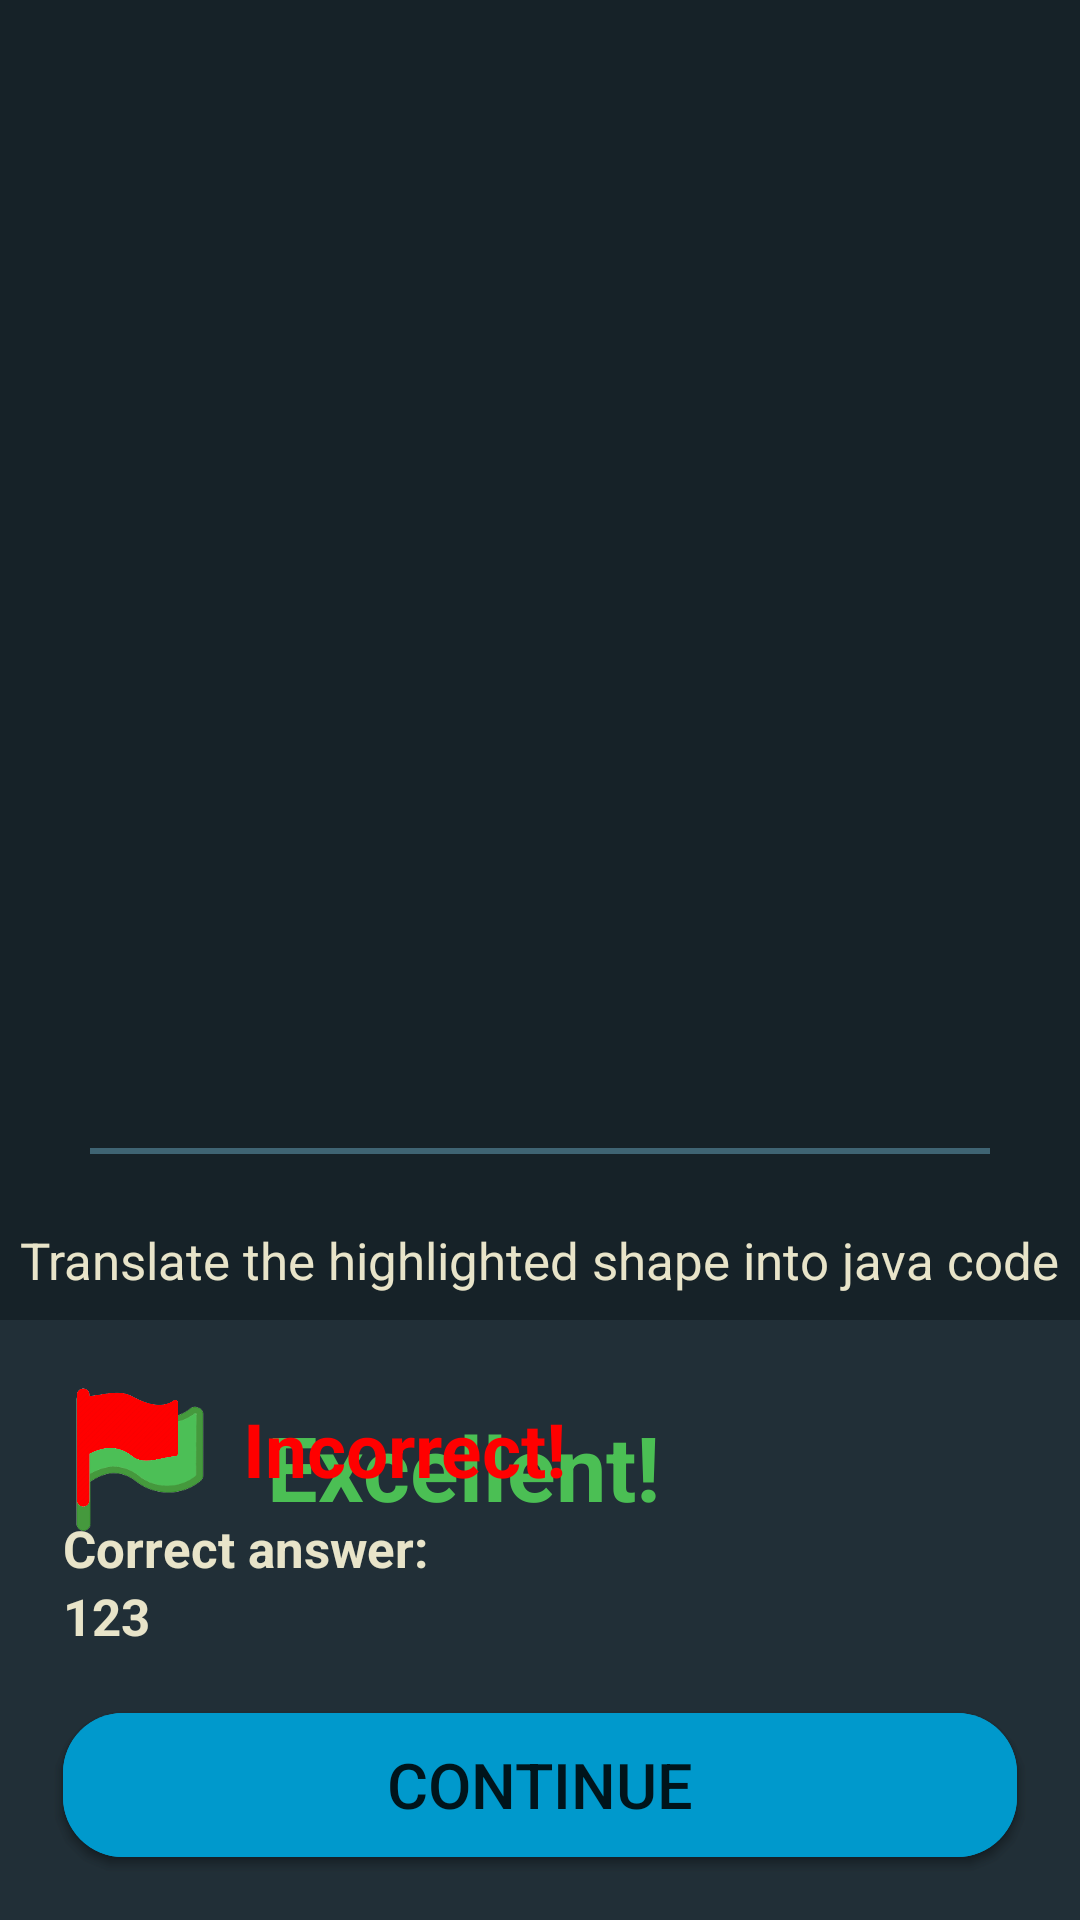

The Android layout XML behind this screen, and the referenced resources:
<!-- AndroidManifest.xml: application theme Theme.BitLanguage -->
<!-- res/layout/activity_pldape3.xml -->
<?xml version="1.0" encoding="utf-8"?>
<androidx.constraintlayout.widget.ConstraintLayout xmlns:android="http://schemas.android.com/apk/res/android"
    xmlns:app="http://schemas.android.com/apk/res-auto"
    xmlns:tools="http://schemas.android.com/tools"
    android:id="@+id/codelayout"
    android:layout_width="match_parent"
    android:layout_height="match_parent"
    android:background="#162228"
    tools:context=".PLDAPE3">


  <View
      android:id="@+id/view"
      android:layout_width="match_parent"
      android:layout_height="2dp"
      android:layout_marginLeft="30dp"
      android:layout_marginRight="30dp"
      android:background="#3f6473"
      app:layout_constraintBottom_toBottomOf="@+id/panel"
      app:layout_constraintEnd_toEndOf="parent"
      app:layout_constraintStart_toStartOf="parent"
      app:layout_constraintTop_toTopOf="parent"
      app:layout_constraintVertical_bias="0.6" />

  <TextView
      android:id="@+id/textView2"
      android:layout_width="wrap_content"
      android:layout_height="wrap_content"
      android:layout_marginLeft="21dp"
      android:layout_marginTop="24dp"
      android:layout_marginRight="21dp"
      android:text="Translate the highlighted shape into java code"
      android:textColor="#e8e4c9"
      android:textSize="17dp"
      app:layout_constraintEnd_toEndOf="parent"
      app:layout_constraintHorizontal_bias="0.511"
      app:layout_constraintStart_toStartOf="parent"
      app:layout_constraintTop_toBottomOf="@+id/view" />

  <EditText
      android:id="@+id/editText"
      android:layout_width="match_parent"
      android:layout_height="wrap_content"
      android:layout_marginTop="12dp"
      android:layout_marginLeft="21dp"
      android:layout_marginRight="21dp"
      android:hint="Type here"
      android:textColor="#e8e4c9"
      android:textColorHint="#487384"
      android:textSize="20dp"
      app:layout_constraintEnd_toEndOf="parent"
      app:layout_constraintStart_toStartOf="parent"
      app:layout_constraintTop_toBottomOf="@+id/textView2" />









  <TextView
      android:id="@+id/panel"
      android:layout_width="match_parent"
      android:layout_height="200dp"
      android:background="#212f37"
      app:layout_constraintBottom_toBottomOf="parent"
      app:layout_constraintEnd_toEndOf="parent"
      app:layout_constraintHorizontal_bias="1.0"
      app:layout_constraintStart_toStartOf="parent" />

  <ImageView
      android:id="@+id/greenflag"
      android:layout_width="53dp"
      android:layout_height="55dp"
      android:layout_marginStart="20dp"
      android:layout_marginTop="20dp"
      app:layout_constraintBottom_toTopOf="@+id/btnCheck"
      app:layout_constraintStart_toStartOf="@+id/panel"
      app:layout_constraintTop_toTopOf="@+id/panel"
      app:layout_constraintVertical_bias="0.0"
      app:srcCompat="@drawable/greenflag" />

  <ImageView
      android:id="@+id/redflag"
      android:layout_width="45dp"
      android:layout_height="45dp"
      android:layout_marginStart="20dp"
      android:layout_marginTop="20dp"
      app:layout_constraintBottom_toTopOf="@+id/btnCheck"
      app:layout_constraintStart_toStartOf="@+id/panel"
      app:layout_constraintTop_toTopOf="@+id/panel"
      app:layout_constraintVertical_bias="0.0"
      app:srcCompat="@drawable/redflag" />

  <TextView
      android:id="@+id/wintext"
      android:layout_width="wrap_content"
      android:layout_height="wrap_content"
      android:layout_marginStart="16dp"
      android:text="Excellent!"
      android:textColor="#4bbf54"
      android:textSize="30dp"
      android:textStyle="bold"
      app:layout_constraintBottom_toBottomOf="@+id/greenflag"
      app:layout_constraintStart_toEndOf="@+id/greenflag"
      app:layout_constraintTop_toTopOf="@+id/greenflag"
      app:layout_constraintVertical_bias="0.583" />

  <TextView
      android:id="@+id/losetext"
      android:layout_width="wrap_content"
      android:layout_height="wrap_content"
      android:layout_marginStart="16dp"
      android:text="Incorrect!"
      android:textColor="#ff0000"
      android:textSize="25dp"
      android:textStyle="bold"
      app:layout_constraintBottom_toBottomOf="@+id/redflag"
      app:layout_constraintStart_toEndOf="@+id/redflag"
      app:layout_constraintTop_toTopOf="@+id/redflag"
      app:layout_constraintVertical_bias="0.533" />

  <TextView
      android:id="@+id/txtcorrectanswer"
      android:layout_width="wrap_content"
      android:layout_height="wrap_content"
      android:layout_marginLeft="21dp"
      android:text="Correct answer:"
      android:textColor="#e8e4c9"
      android:layout_marginTop="5dp"
      android:textSize="17dp"
      android:textStyle="bold"
      app:layout_constraintStart_toStartOf="parent"
      app:layout_constraintTop_toBottomOf="@+id/losetext" />

  <Button
      android:id="@+id/btnCheck"
      android:layout_width="match_parent"
      android:layout_height="wrap_content"
      android:layout_margin="21dp"
      android:background="@drawable/roundstyle"
      android:text="Check"
      android:textSize="21dp"
      app:layout_constraintBottom_toBottomOf="@+id/panel"
      app:layout_constraintEnd_toEndOf="parent"
      app:layout_constraintStart_toStartOf="parent"></Button>

  <TextView
      android:id="@+id/txtanswer"
      android:layout_width="wrap_content"
      android:layout_height="wrap_content"
      android:text="123"
      android:textColor="#e8e4c9"
      android:textSize="17dp"
      android:textStyle="bold"
      app:layout_constraintStart_toStartOf="@+id/txtcorrectanswer"
      app:layout_constraintTop_toBottomOf="@+id/txtcorrectanswer" />





























  <Button
      android:id="@+id/btnContinue"
      android:layout_width="match_parent"
      android:layout_height="wrap_content"
      android:layout_margin="21dp"
      android:layout_marginBottom="4dp"
      android:background="@drawable/roundstyle"
      android:text="Continue"
      android:textSize="21dp"
      app:layout_constraintBottom_toBottomOf="parent"
      app:layout_constraintEnd_toEndOf="parent"
      app:layout_constraintHorizontal_bias="0.512"
      app:layout_constraintStart_toStartOf="parent"></Button>


</androidx.constraintlayout.widget.ConstraintLayout>
<!-- resources referenced by this layout -->
<resources>
  <!-- drawable greenflag: png bitmap (drawable-v24, 7966 bytes) -->
  <!-- drawable redflag: png bitmap (drawable-v24, 29779 bytes) -->
  <!-- drawable roundstyle (drawable) -->
  <?xml version="1.0" encoding="utf-8"?>
  <shape xmlns:android="http://schemas.android.com/apk/res/android">
      <solid android:color="@android:color/holo_blue_dark" />
      <corners android:radius="20dp"></corners>
  </shape>
  <style name="Theme.BitLanguage" parent="Theme.MaterialComponents.DayNight.NoActionBar">
          
          <item name="colorPrimary">@color/purple_500</item>
          <item name="colorPrimaryVariant">@color/purple_700</item>
          <item name="colorOnPrimary">@color/white</item>
          
          <item name="colorSecondary">@color/teal_200</item>
          <item name="colorSecondaryVariant">@color/teal_700</item>
          <item name="colorOnSecondary">@color/black</item>
          
          <item name="android:statusBarColor" tools:targetApi="l">?attr/colorPrimaryVariant</item>
          
      </style>
  <!-- not gathered from this repository: default colours our renderer supplied (Android Studio template values) -->
  <color name="purple_500">#FF6200EE</color>
  <color name="purple_700">#FF3700B3</color>
  <color name="teal_200">#FF03DAC5</color>
  <color name="teal_700">#FF018786</color>
  <color name="black">#FF000000</color>
  <color name="white">#FFFFFFFF</color>
</resources>
